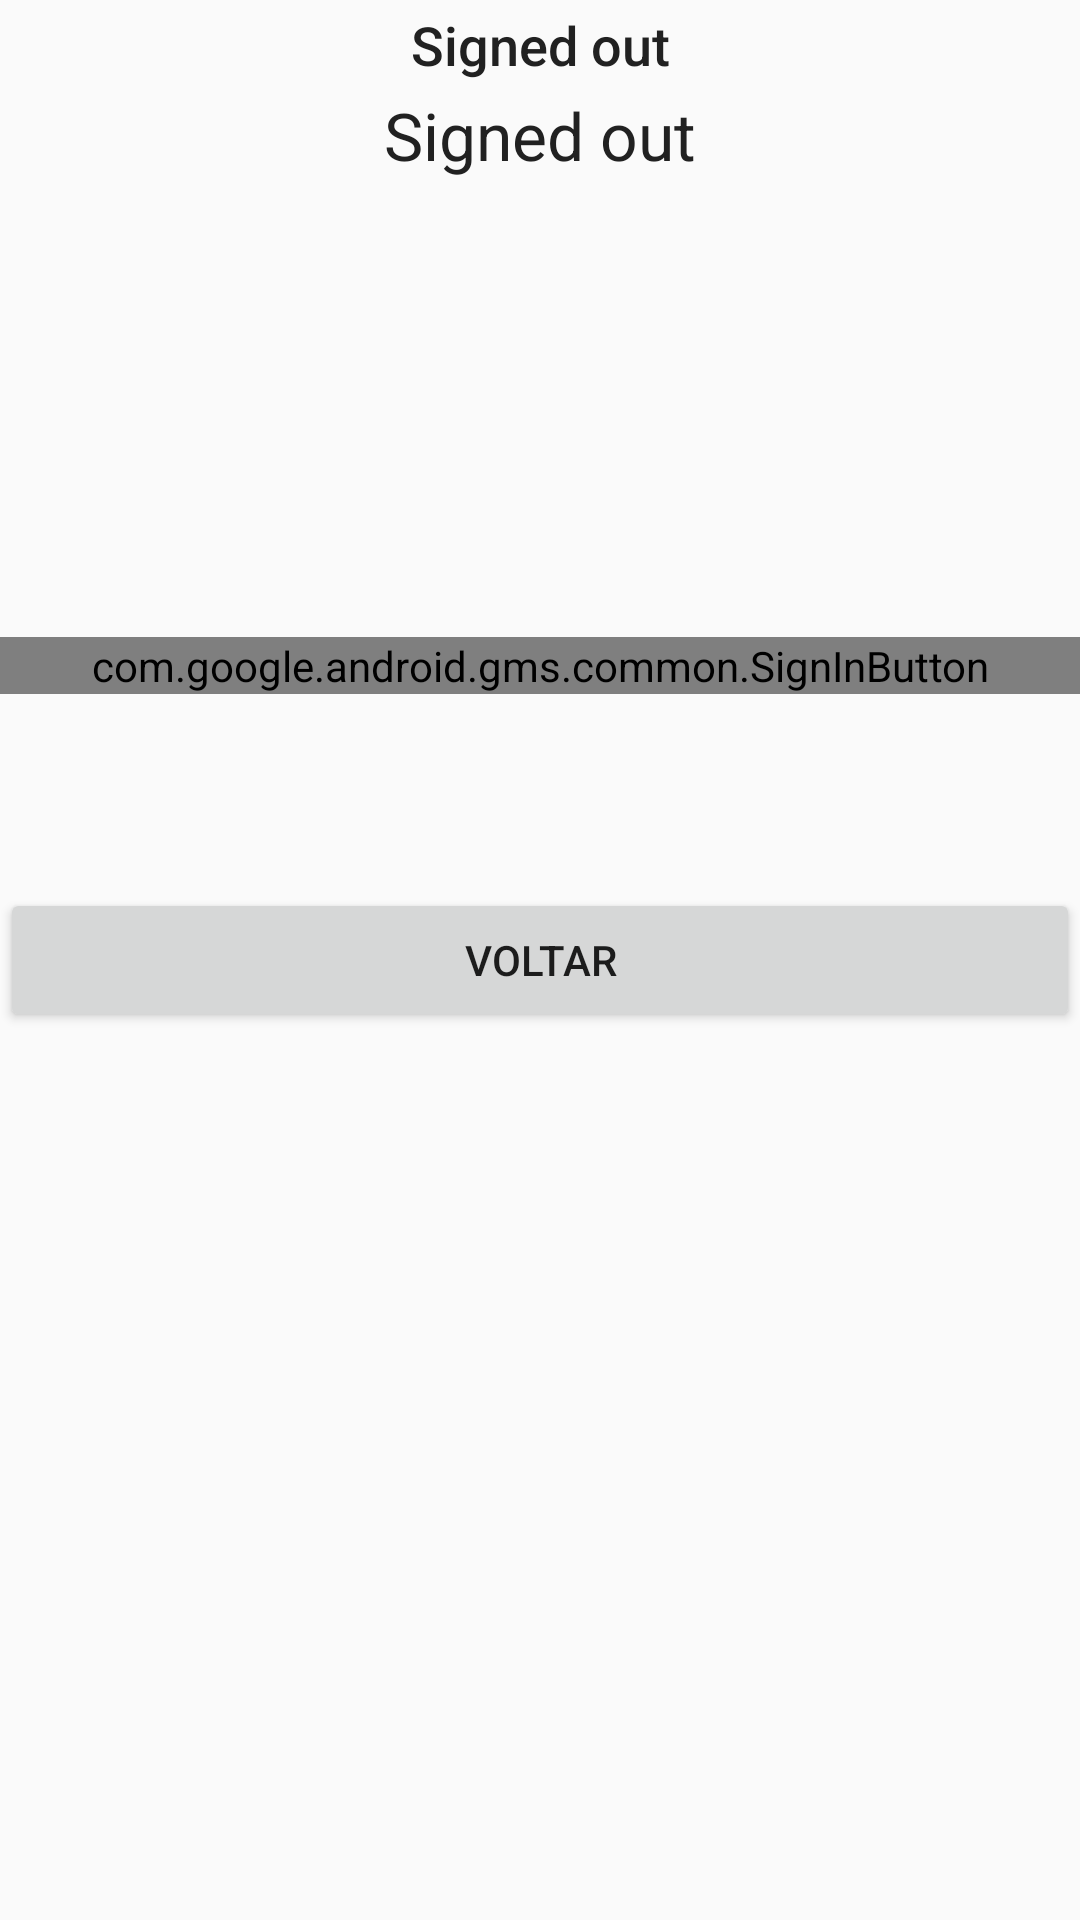

Produce the Android XML layout that renders to this screen, including the resource entries it uses.
<!-- AndroidManifest.xml: application theme Theme.AppCompat.Light.NoActionBar -->
<!-- res/layout/layout_google_signin.xml -->
<LinearLayout xmlns:android="http://schemas.android.com/apk/res/android"
    xmlns:tools="http://schemas.android.com/tools"
    android:id="@+id/main_layout"
    android:layout_width="match_parent"
    android:layout_height="match_parent"
    android:orientation="vertical"
    android:weightSum="4"
    style="@style/BeatZoneTheme"
    tools:context=".LoginGoogle">

    <LinearLayout
        android:layout_width="match_parent"
        android:layout_height="0dp"
        android:layout_weight="1"
        android:gravity="center_horizontal"
        android:orientation="vertical">

        
            
            
            
            
            
            
            

        
            
            
            
            
            
            
            
            

        <TextView
            android:id="@+id/status"
            android:layout_width="match_parent"
            android:layout_height="30dp"
            android:text="@string/signed_out"
            style="@style/CodeFontTitle"/>

        <TextView
            android:id="@+id/given_name"
            android:layout_width="match_parent"
            android:layout_height="30dp"
            android:text="@string/signed_out"
            style="@style/CodeFontName"/>

        <TextView
            android:id="@+id/detail"
            android:layout_width="wrap_content"
            android:layout_height="wrap_content"
            android:fadeScrollbars="true"
            android:gravity="center"
            android:maxLines="5"
            android:padding="10dp"
            android:scrollbars="vertical"
            android:textColor="@android:color/primary_text_dark"
            android:textSize="14sp" />

        <Button
            android:id="@+id/button_optional_action"
            style="@style/Base.Widget.AppCompat.Button.Borderless.Colored"
            android:layout_width="wrap_content"
            android:layout_height="wrap_content"
            android:visibility="gone"
            tools:text="Optional Action"
            tools:visibility="visible" />

    </LinearLayout>


    <RelativeLayout
        android:layout_width="fill_parent"
        android:layout_height="0dp"
        android:layout_weight="1"
        >

        <com.google.android.gms.common.SignInButton
            android:id="@+id/sign_in_button"
            android:layout_width="match_parent"
            android:layout_height="wrap_content"
            android:layout_centerInParent="true"
            android:visibility="visible"
            tools:visibility="gone" />

        <LinearLayout
            android:id="@+id/sign_out_and_disconnect"
            android:layout_width="fill_parent"
            android:layout_height="wrap_content"
            android:layout_centerInParent="true"
            android:orientation="horizontal"
            android:paddingLeft="16dp"
            android:paddingRight="16dp"
            android:visibility="gone"
            tools:visibility="visible">

            <Button
                android:id="@+id/sign_out_button"
                android:layout_width="0dp"
                android:layout_height="wrap_content"
                android:layout_weight="1"
                android:text="@string/sign_out"
                android:theme="@style/ThemeOverlay.MyButton" />

            <Button
                android:id="@+id/disconnect_button"
                android:layout_width="0dp"
                android:layout_height="wrap_content"
                android:layout_weight="1"
                android:theme="@style/ThemeOverlay.MyButton" />
        </LinearLayout>
    </RelativeLayout>
    <Button
        android:id="@+id/botao_voltar"
        android:layout_width="match_parent"
        android:layout_height="wrap_content"
        android:layout_centerInParent="true"
        android:text="@string/back_button"
        android:theme="@style/ThemeOverlay.MyButton"/>

</LinearLayout>
<!-- resources referenced by this layout -->
<resources>
  <string name="back_button">Voltar</string>
  <string name="desc_google_icon">Google Logo</string>
  <string name="sign_out">Sign Out</string>
  <string name="signed_out">Signed out</string>
  <style name="BeatZoneTheme" parent="android:Theme.Material.Light" />
  <style name="CodeFontName" parent="@android:style/TextAppearance.DeviceDefault.Large">
          <item name="android:layout_width">wrap_content</item>
          <item name="android:layout_height">wrap_content</item>
          <item name="android:textColor">@color/grey_dark_900</item>
          <item name="android:typeface">normal</item>
          <item name="android:gravity">center</item>
      </style>
  <style name="CodeFontTitle" parent="@android:style/TextAppearance.DeviceDefault.Medium">
          <item name="android:layout_width">wrap_content</item>
          <item name="android:layout_height">wrap_content</item>
          <item name="android:textColor">@color/grey_dark_900</item>
          <item name="android:typeface">normal</item>
          <item name="android:gravity">center</item>
      </style>
  <style name="ThemeOverlay.MyButton" parent="ThemeOverlay.AppCompat.Light">
          
          
      </style>
  <color name="grey_dark_900">#212121</color>
</resources>
